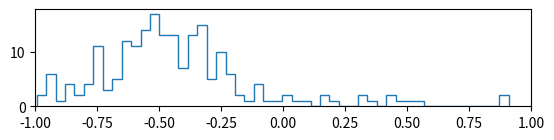

Reproduce this figure in Python. (Note: this script raises an exception after producing the figure.)
#
# CS Problem 19
# Author: Daniel Wechsler
#

import math
import matplotlib.pyplot as plt
import matplotlib
import random
import numpy as np
from pylab import subplot,plot,show


#
# Simulates the light house. 
#
class Lighthouse :

    phiMax  = 0.0

    phiMin  = 0.0

    a       = 0.0

    b       = 0.0

    def __init__(self, a, b):
        self.a          = a
        self.b          = b
        # Max phi since x is limited to [-1,1]
        self.phiMax     = math.atan((1-a)/b)        
        self.phiMin     = math.atan((-1-a)/b)

                   
    def flash (self) :
        
        phi = random.uniform(self.phiMin, self.phiMax)
        x   = self.a + self.b * math.tan(phi)
        return x

    #
    # Performs N flashes and returns the corresponding
    # x values,
    #
    def run (self, N) :
        X   = []
        n = 0
        while n<N :
            x = lighthouse.flash()
            X.append(x)
            n += 1
        return X            


#
# Implementation of the metropolitan algorithm
#
class Metropolitan :

    MAX_STEP_SIZE   = 0.12

    MIN_STEPS       = 50
    
    a               = 0.0

    b               = 0.0

    def __init__(self) :
        # Compute initial a and b (just random value within allowed range)
        self.a = random.uniform(-1.0, 1.0)
        self.b = random.uniform(0.0001, 1.0)

    #
    # Used to generate the next a,b position randomly
    #
    def step (self, k, low, up) :
        # Computes a step such that k + step > low and < up
        while True:
            dk = random.uniform(-self.MAX_STEP_SIZE, self.MAX_STEP_SIZE)
            if k+dk <= up and k+dk > low :
                return dk

    #
    # Computes the joint probability given a distribution X, a and b.
    #
    def jointProbability (self, X, a, b) :
        p = b/((pow(a,2) - 2*a*np.array(X) + pow(b,2) + pow(np.array(X),2))*(math.atan((1.-a)/b) + math.atan((1.+a)/b)))
        return np.prod(p)


    def run (self, X) :

        jp  = self.jointProbability(X, self.a, self.b)

        step = 0
        while True:

            da      = self.step(self.a, -1.0, 1.0)
            db      = self.step(self.b, 0.0, 1.0)
            jpNext  = self.jointProbability(X, self.a+da, self.b+db)

            if jp == 0 or random.uniform(0, 1) < jpNext / jp :
                self.a += da
                self.b += db
                jp = jpNext
              
            if jp == 0 :
                continue

            step += 1 
            if step > self.MIN_STEPS and jpNext/jp >= 1.0:
                return (self.a, self.b)
        


aReal       = -0.5          # The a we want to infer
bReal       = 0.2           # The b we want to infer
N           = 200           # Number of x values to be generated


lighthouse  = Lighthouse(aReal, bReal)
X           = lighthouse.run(N)         # Generate a distribution of x values
        
NUM_WALKS   = 400   # Number of times we run metropolitan algorithm
A           = []    # Holds all a values generated using the metropolitan algorithm
B           = []    # Holds the corresponding b values
n           = 0

while True:
    metr = Metropolitan()
    a, b = metr.run(X)
    A.append(a)
    B.append(b)
    if n > NUM_WALKS :
        break
    n += 1


plt.subplots_adjust(hspace=0.4)
subX = plt.subplot(311)
plt.xlim([-1,1])
plt.hist(X, bins=50, normed=True, histtype='step')
subX.set_title("X Values")

subA = plt.subplot(312)
plt.xlim([-1,1])
plt.hist(A, bins=50, normed=True, histtype='step')
subA.set_title("Infered probability distribution of a=%.2f" % aReal)

subB = plt.subplot(313)
plt.xlim([0,1])
plt.hist(B, bins=50, normed=True, histtype='step')
subB.set_title("Infered probability distribution of b=%.2f" % bReal)



plt.show()

